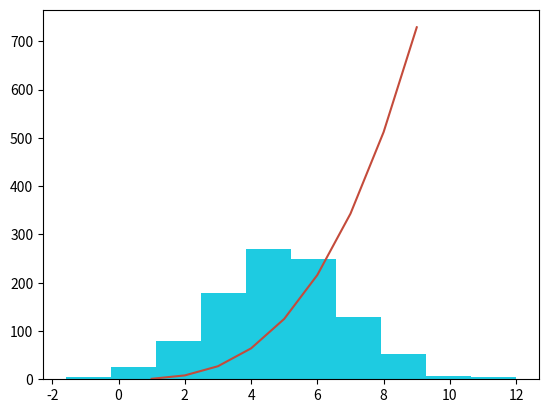

Python code for this plot:
# plottask.py
# (i) Plot a histogram of a normal distribution of a 1000 values 
#       with a mean of 5 and standard deviation of 2
# (ii)  Plot the function h(x)=x^3 in the range [0, 10], 
#Author: Declan Fox
# ref https://www.w3schools.com/python/numpy/numpy_random_normal.asp
# ref https://www.w3schools.com/python/matplotlib_pyplot.asp

import numpy as np
import matplotlib.pyplot as plt

normo = np.random.normal(loc=5, scale=2, size=1000)
plt.hist(normo, color='#1ECBE1')

xpoints = np.array(range(1,10))
ypoints = xpoints * xpoints * xpoints

plt.plot(xpoints, ypoints, color='#C44B3B', label = "x cubed")
plt.show()
